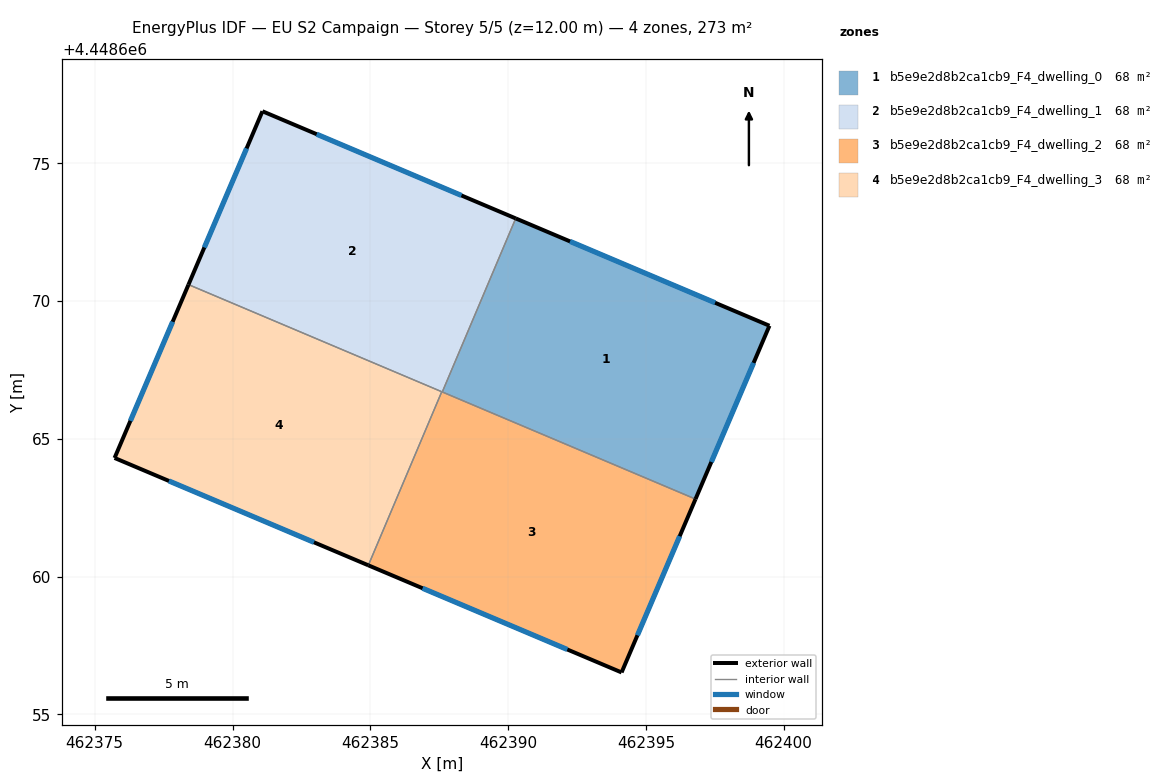
=== STOREY PLAN SPEC (per zone: floor XY polygon, exterior-wall plan segments, windows/doors) ===
zone 1: b5e9e2d8b2ca1cb9_F4_dwelling_0  (68.3 m²)
  floor: (462399.49, 4448669.11) (462396.80, 4448662.82) (462387.61, 4448666.70) (462390.28, 4448673.00)
  exterior wall: (462396.80, 4448662.82) – (462399.49, 4448669.11)  [6.8 m]
    window: (462397.38, 4448664.16) – (462398.91, 4448667.76)  [6.7 m²]
  exterior wall: (462399.49, 4448669.11) – (462390.28, 4448673.00)  [10.0 m]
    window: (462397.51, 4448669.94) – (462392.25, 4448672.17)  [9.8 m²]
  interior walls: 2
zone 2: b5e9e2d8b2ca1cb9_F4_dwelling_1  (68.3 m²)
  floor: (462390.28, 4448673.00) (462387.61, 4448666.70) (462378.40, 4448670.60) (462381.09, 4448676.89)
  exterior wall: (462381.09, 4448676.89) – (462378.40, 4448670.60)  [6.8 m]
    window: (462380.51, 4448675.54) – (462378.98, 4448671.95)  [6.7 m²]
  exterior wall: (462390.28, 4448673.00) – (462381.09, 4448676.89)  [10.0 m]
    window: (462388.31, 4448673.83) – (462383.05, 4448676.06)  [9.8 m²]
  interior walls: 3
zone 3: b5e9e2d8b2ca1cb9_F4_dwelling_2  (68.3 m²)
  floor: (462396.80, 4448662.82) (462394.12, 4448656.53) (462384.93, 4448660.41) (462387.59, 4448666.71)
  exterior wall: (462394.12, 4448656.53) – (462396.80, 4448662.82)  [6.8 m]
    window: (462394.69, 4448657.87) – (462396.23, 4448661.47)  [6.7 m²]
  exterior wall: (462384.93, 4448660.41) – (462394.12, 4448656.53)  [10.0 m]
    window: (462386.90, 4448659.58) – (462392.15, 4448657.36)  [9.8 m²]
  interior walls: 3
zone 4: b5e9e2d8b2ca1cb9_F4_dwelling_3  (68.3 m²)
  floor: (462387.59, 4448666.71) (462384.93, 4448660.41) (462375.72, 4448664.31) (462378.40, 4448670.60)
  exterior wall: (462375.72, 4448664.31) – (462384.93, 4448660.41)  [10.0 m]
    window: (462377.69, 4448663.47) – (462382.96, 4448661.25)  [9.8 m²]
  exterior wall: (462378.40, 4448670.60) – (462375.72, 4448664.31)  [6.8 m]
    window: (462377.83, 4448669.25) – (462376.29, 4448665.66)  [6.7 m²]
  interior walls: 2

=== DERIVED (storey summary) ===
Building: EU S2 Campaign
Storey: 5 of 5  (floor level z = 12.00 m)
Storey gross floor area: 273.3 m²
Zones on this storey: 4
  - b5e9e2d8b2ca1cb9_F4_dwelling_0: floor 68.3 m²; exterior wall 16.8 m (50.5 m²); 2 window(s) 16.5 m²; WWR 32.7%
  - b5e9e2d8b2ca1cb9_F4_dwelling_1: floor 68.3 m²; exterior wall 16.8 m (50.5 m²); 2 window(s) 16.5 m²; WWR 32.7%
  - b5e9e2d8b2ca1cb9_F4_dwelling_2: floor 68.3 m²; exterior wall 16.8 m (50.5 m²); 2 window(s) 16.5 m²; WWR 32.7%
  - b5e9e2d8b2ca1cb9_F4_dwelling_3: floor 68.3 m²; exterior wall 16.8 m (50.5 m²); 2 window(s) 16.5 m²; WWR 32.7%
Zone adjacency (shared interzone walls):
  - b5e9e2d8b2ca1cb9_F4_dwelling_0 ↔ b5e9e2d8b2ca1cb9_F4_dwelling_1
  - b5e9e2d8b2ca1cb9_F4_dwelling_0 ↔ b5e9e2d8b2ca1cb9_F4_dwelling_2
  - b5e9e2d8b2ca1cb9_F4_dwelling_1 ↔ b5e9e2d8b2ca1cb9_F4_dwelling_2
  - b5e9e2d8b2ca1cb9_F4_dwelling_1 ↔ b5e9e2d8b2ca1cb9_F4_dwelling_3
  - b5e9e2d8b2ca1cb9_F4_dwelling_2 ↔ b5e9e2d8b2ca1cb9_F4_dwelling_3